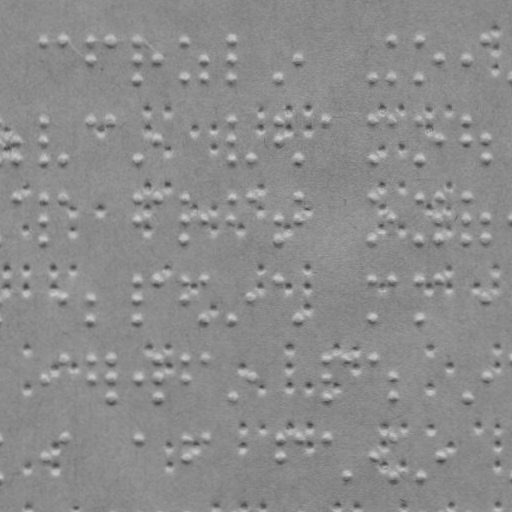

Source data for this figure (header and first rows):
x, y
43.82, 40.51
62.82, 40.48
90.82, 40.43
90.85, 59.43
110.8, 40.39
136.8, 40.35
136.9, 59.35
136.9, 78.35
156.9, 59.31
184.8, 40.27
184.9, 78.27
203.9, 59.23
203.9, 78.23
231.8, 40.18
231.9, 59.18
231.9, 78.18
278.9, 78.1
298.9, 59.07
372.9, 77.94
391.8, 39.9
391.9, 77.9
419.8, 39.86
419.9, 77.86
438.9, 58.82
466.9, 58.77
485.8, 39.74
15.99, 139.6
16.03, 159.6
43.96, 120.5
43.99, 139.5
44.03, 159.5
63.03, 159.5
90.96, 120.4
111, 120.4
137, 159.3
157, 139.3
232, 120.2
232, 139.2
232, 159.2
251, 159.2
279, 120.1
279, 139.1
299, 159.1
326, 120
373, 119.9
373, 158.9
392, 119.9
420, 119.9
420, 158.9
439, 138.8
467, 119.8
467, 138.8
486, 138.7
486, 158.7
16.09, 197.6
44.09, 197.5
44.13, 219.5
44.17, 239.5
63.09, 197.5
137.1, 197.3
... 219 more rows
